Run: headless pygame with SDL's dummy video driver; simulated clock (each Clock.tick advances the game by its frame time, no real sleeping); random seed 0; keys injected as events and as key.get_pressed() state; no mouse input.
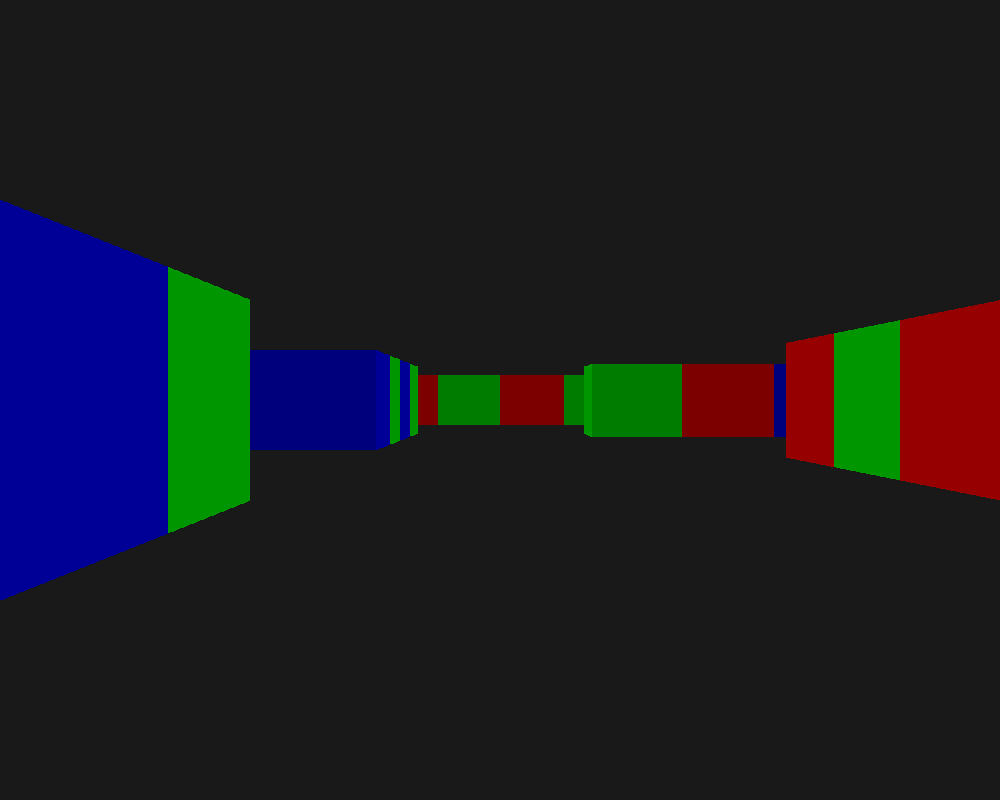
Frame 1 of 4 · flips 1–60 · no input
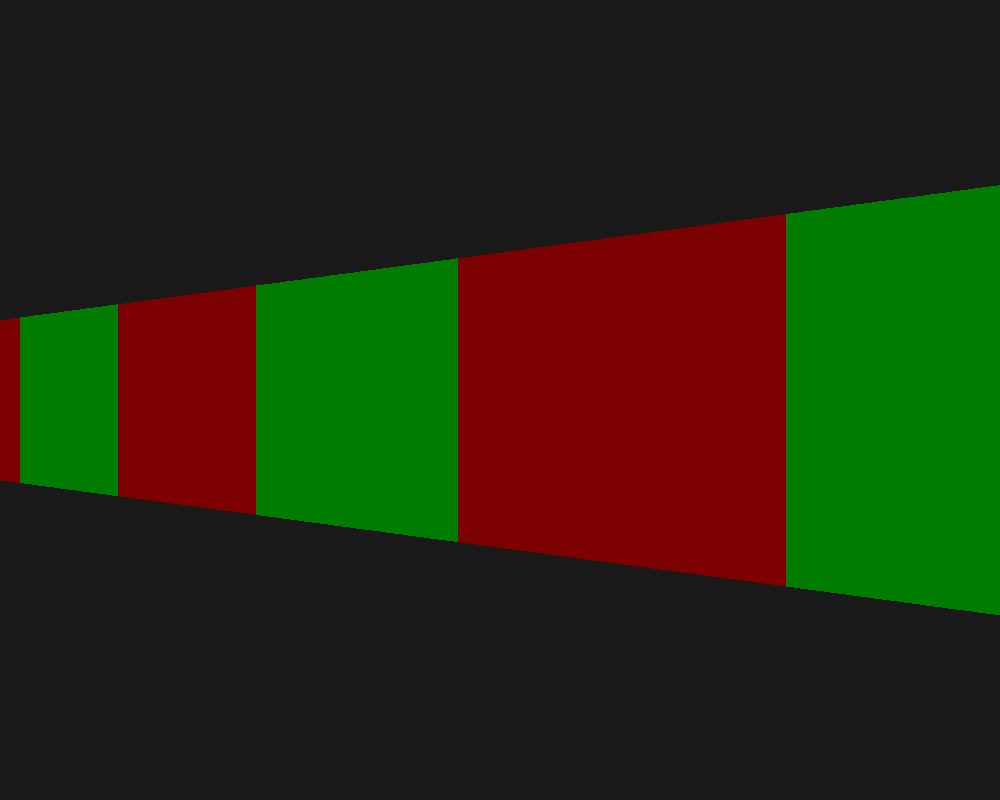
Frame 2 of 4 · flips 61–180 · tapped SPACE, RETURN · held RIGHT (→), D
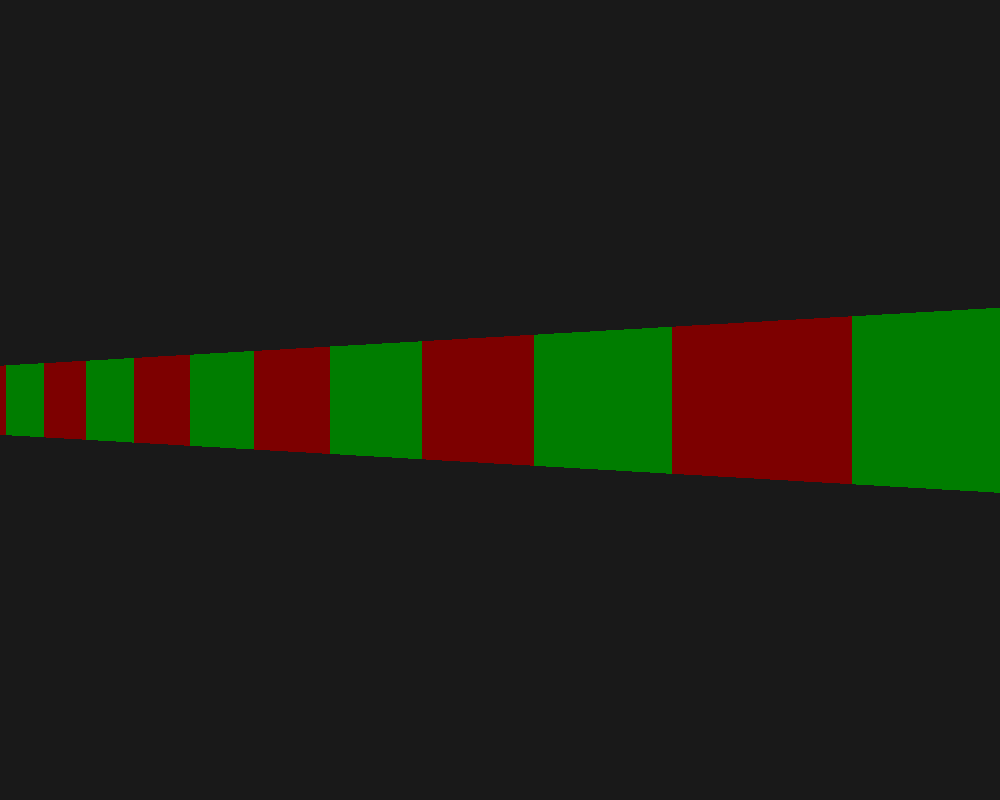
Frame 3 of 4 · flips 181–300 · held DOWN (↓), S
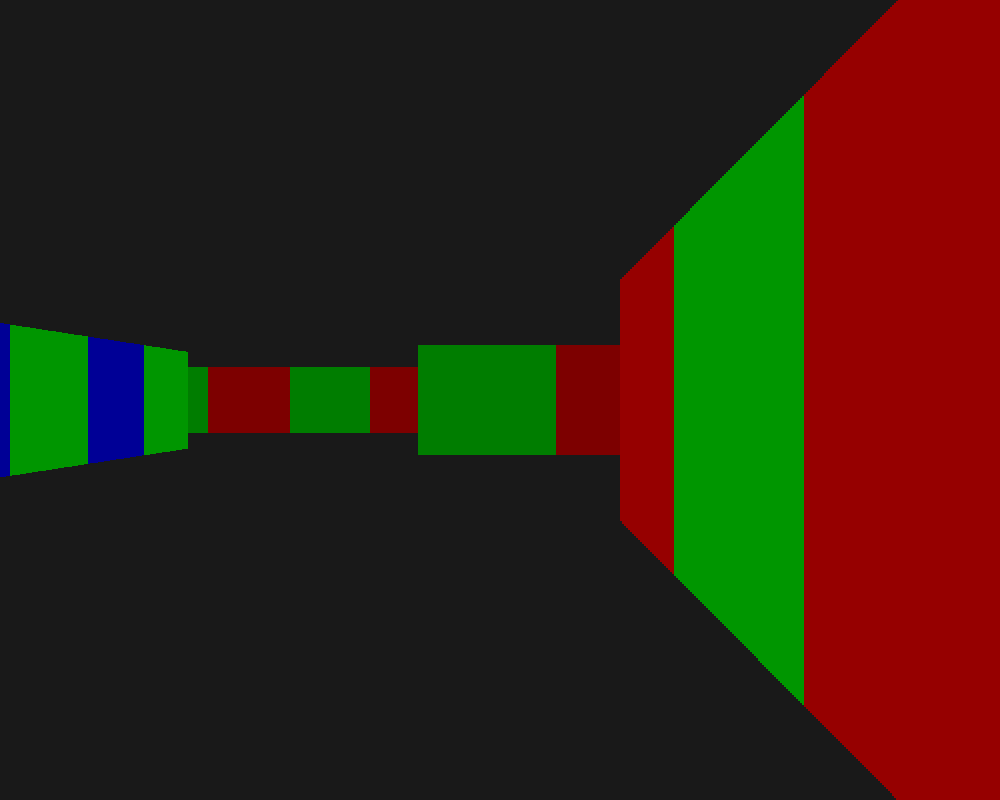
Frame 4 of 4 · flips 301–420 · held LEFT (←), A, UP (↑), W

The pygame program that drew these frames:

from math import sin, cos
import pygame
worldMap =  [
            [1, 2, 1, 2, 1, 2, 1, 2, 1, 2, 1, 2, 1, 2, 1, 2, 1, 2, 1, 2],
            [1, 0, 0, 0, 0, 0, 0, 0, 0, 0, 0, 0, 0, 0, 0, 0, 0, 0, 0, 2],
            [2, 0, 1, 0, 0, 0, 0, 0, 0, 0, 0, 0, 0, 0, 0, 0, 0, 0, 0, 1],
            [1, 0, 2, 0, 0, 3, 0, 0, 0, 0, 0, 0, 0, 2, 3, 2, 3, 0, 0, 2],
            [2, 0, 3, 0, 0, 2, 0, 0, 0, 0, 0, 0, 0, 0, 0, 0, 0, 0, 0, 1],
            [1, 0, 0, 0, 0, 3, 0, 0, 0, 0, 0, 0, 0, 0, 0, 0, 0, 0, 0, 2],
            [2, 3, 1, 0, 0, 2, 0, 0, 0, 2, 3, 2, 0, 0, 0, 0, 0, 0, 0, 1],
            [1, 0, 0, 0, 0, 0, 0, 0, 0, 1, 0, 1, 0, 0, 1, 2, 0, 0, 0, 2],
            [2, 0, 0, 0, 0, 0, 0, 0, 0, 2, 0, 2, 0, 0, 2, 1, 0, 0, 0, 1],
            [1, 0, 0, 0, 0, 0, 0, 0, 0, 1, 3, 1, 0, 0, 0, 0, 0, 0, 0, 2],
            [2, 0, 1, 0, 0, 0, 0, 0, 0, 0, 0, 0, 0, 0, 0, 0, 0, 0, 0, 1],
            [1, 0, 2, 0, 0, 3, 0, 0, 0, 0, 0, 0, 0, 0, 0, 0, 0, 0, 0, 2],
            [2, 0, 3, 0, 0, 2, 0, 0, 0, 0, 0, 0, 0, 2, 3, 2, 1, 2, 0, 1],
            [1, 0, 0, 0, 0, 3, 0, 0, 0, 0, 0, 0, 0, 1, 0, 0, 2, 0, 0, 2],
            [2, 3, 1, 0, 0, 2, 0, 0, 2, 1, 3, 2, 0, 2, 0, 0, 3, 0, 3, 1],
            [1, 0, 0, 0, 0, 0, 0, 0, 0, 3, 0, 0, 0, 1, 0, 0, 2, 0, 0, 2],
            [2, 0, 0, 0, 0, 0, 0, 0, 0, 2, 0, 0, 0, 2, 3, 0, 1, 2, 0, 1],
            [1, 0, 0, 0, 0, 0, 0, 0, 0, 1, 0, 0, 0, 1, 0, 0, 0, 3, 0, 2],
            [2, 0, 0, 0, 0, 0, 0, 0, 0, 0, 0, 0, 0, 0, 0, 3, 0, 0, 0, 1],
            [2, 1, 2, 1, 2, 1, 2, 1, 2, 1, 2, 1, 2, 1, 2, 1, 2, 1, 2, 1]]
pygame.init()
WIDTH = 1000
HEIGHT = 800
screen = pygame.display.set_mode((WIDTH, HEIGHT))
showShadow = True
positionX = 3.0
positionY = 7.0
directionX = 1.0
directionY = 0.0
planeX = 0.0
planeY = 0.5
ray = 2
ROTATIONSPEED = 0.02
MOVESPEED = 0.03
TGM = (cos(ROTATIONSPEED), sin(ROTATIONSPEED))
ITGM = (cos(-ROTATIONSPEED), sin(-ROTATIONSPEED))
COS, SIN = (0,1)
while True:
    for event in pygame.event.get(pygame.QUIT):
        exit()
    keys = pygame.key.get_pressed()
    if keys[pygame.K_LEFT]:
        oldDirectionX = directionX
        directionX = directionX * ITGM[COS] - directionY * ITGM[SIN]
        directionY = oldDirectionX * ITGM[SIN] + directionY * ITGM[COS]
        oldPlaneX = planeX
        planeX = planeX * ITGM[COS] - planeY * ITGM[SIN]
        planeY = oldPlaneX * ITGM[SIN] + planeY * ITGM[COS]
    if keys[pygame.K_RIGHT]:
        oldDirectionX = directionX
        directionX = directionX * TGM[COS] - directionY * TGM[SIN]
        directionY = oldDirectionX * TGM[SIN] + directionY * TGM[COS]
        oldPlaneX = planeX
        planeX = planeX * TGM[COS] - planeY * TGM[SIN]
        planeY = oldPlaneX * TGM[SIN] + planeY * TGM[COS]    
    if keys[pygame.K_UP]:
        if not worldMap[int(positionX + directionX * MOVESPEED)][int(positionY)]:
            positionX += directionX * MOVESPEED
        if not worldMap[int(positionX)][int(positionY + directionY * MOVESPEED)]:
            positionY += directionY * MOVESPEED
    if keys[pygame.K_DOWN]:
        if not worldMap[int(positionX - directionX * MOVESPEED)][int(positionY)]:
            positionX -= directionX * MOVESPEED
        if not worldMap[int(positionX)][int(positionY - directionY * MOVESPEED)]:
            positionY -= directionY * MOVESPEED
    if keys[pygame.K_s]:
        showShadow = not showShadow
        pygame.time.wait(300)
    screen.fill((25,25,25))
    for column in range(0,WIDTH,ray):
        cameraX = 2.0 * column / WIDTH - 1.0
        rayPositionX = positionX
        rayPositionY = positionY
        rayDirectionX = directionX + planeX * cameraX
        rayDirectionY = directionY + planeY * cameraX + .0001
        mapX = int(rayPositionX)
        mapY = int(rayPositionY)
        deltaDistanceX = (1.0 + (rayDirectionY * rayDirectionY) / (rayDirectionX * rayDirectionX)) ** .5
        deltaDistanceY = (1.0 + (rayDirectionX * rayDirectionX) / (rayDirectionY * rayDirectionY)) ** .5
        if (rayDirectionX < 0):
            stepX = -1
            sideDistanceX = (rayPositionX - mapX) * deltaDistanceX
        else:
            stepX = 1
            sideDistanceX = (mapX + 1.0 - rayPositionX) * deltaDistanceX
        if (rayDirectionY < 0):
            stepY = -1
            sideDistanceY = (rayPositionY - mapY) * deltaDistanceY
        else:
            stepY = 1
            sideDistanceY = (mapY + 1.0 - rayPositionY) * deltaDistanceY
        while not (worldMap[mapX][mapY] > 0):
            if (sideDistanceX < sideDistanceY):
                sideDistanceX += deltaDistanceX
                mapX += stepX
                side = True
            else:
                sideDistanceY += deltaDistanceY
                mapY += stepY
                side = False
        if side:
            perpWallDistance = abs((mapX - rayPositionX + ( 1.0 - stepX ) / 2.0) / rayDirectionX)
        else:
            perpWallDistance = abs((mapY - rayPositionY + ( 1.0 - stepY ) / 2.0) / rayDirectionY)
        lineHEIGHT = abs(int(HEIGHT / (perpWallDistance+.0000001)))
        drawStart = -lineHEIGHT / 2.0 + HEIGHT / 2.0
        if (drawStart < 0):
            drawStart = 0
        drawEnd = lineHEIGHT / 2.0 + HEIGHT / 2.0
        if (drawEnd >= HEIGHT):
            drawEnd = HEIGHT - 1
        wallcolors = [ [], [150,0,0], [0,150,0], [0,0,150] ]
        color = wallcolors[ worldMap[mapX][mapY] ]                                  
        if showShadow:
            if side:
                for i,v in enumerate(color):
                    color[i] = int(v / 1.2)                    
        pygame.draw.line(screen, color, (column,drawStart), (column, drawEnd), ray)
    pygame.display.flip()
    pygame.time.Clock().tick(300)
